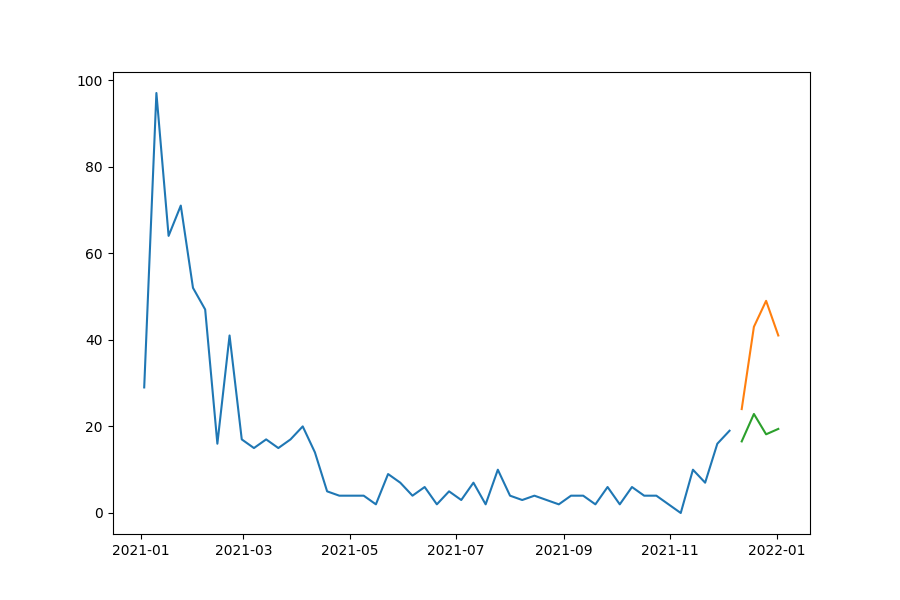

The table this chart was drawn from, first rows:
date, prediction, actual, MAPE
2021-12-12, 16.54, 24, 31.1
2021-12-19, 22.87, 43, 46.82
2021-12-26, 18.18, 49, 62.9
2022-01-02, 19.42, 41, 52.63
